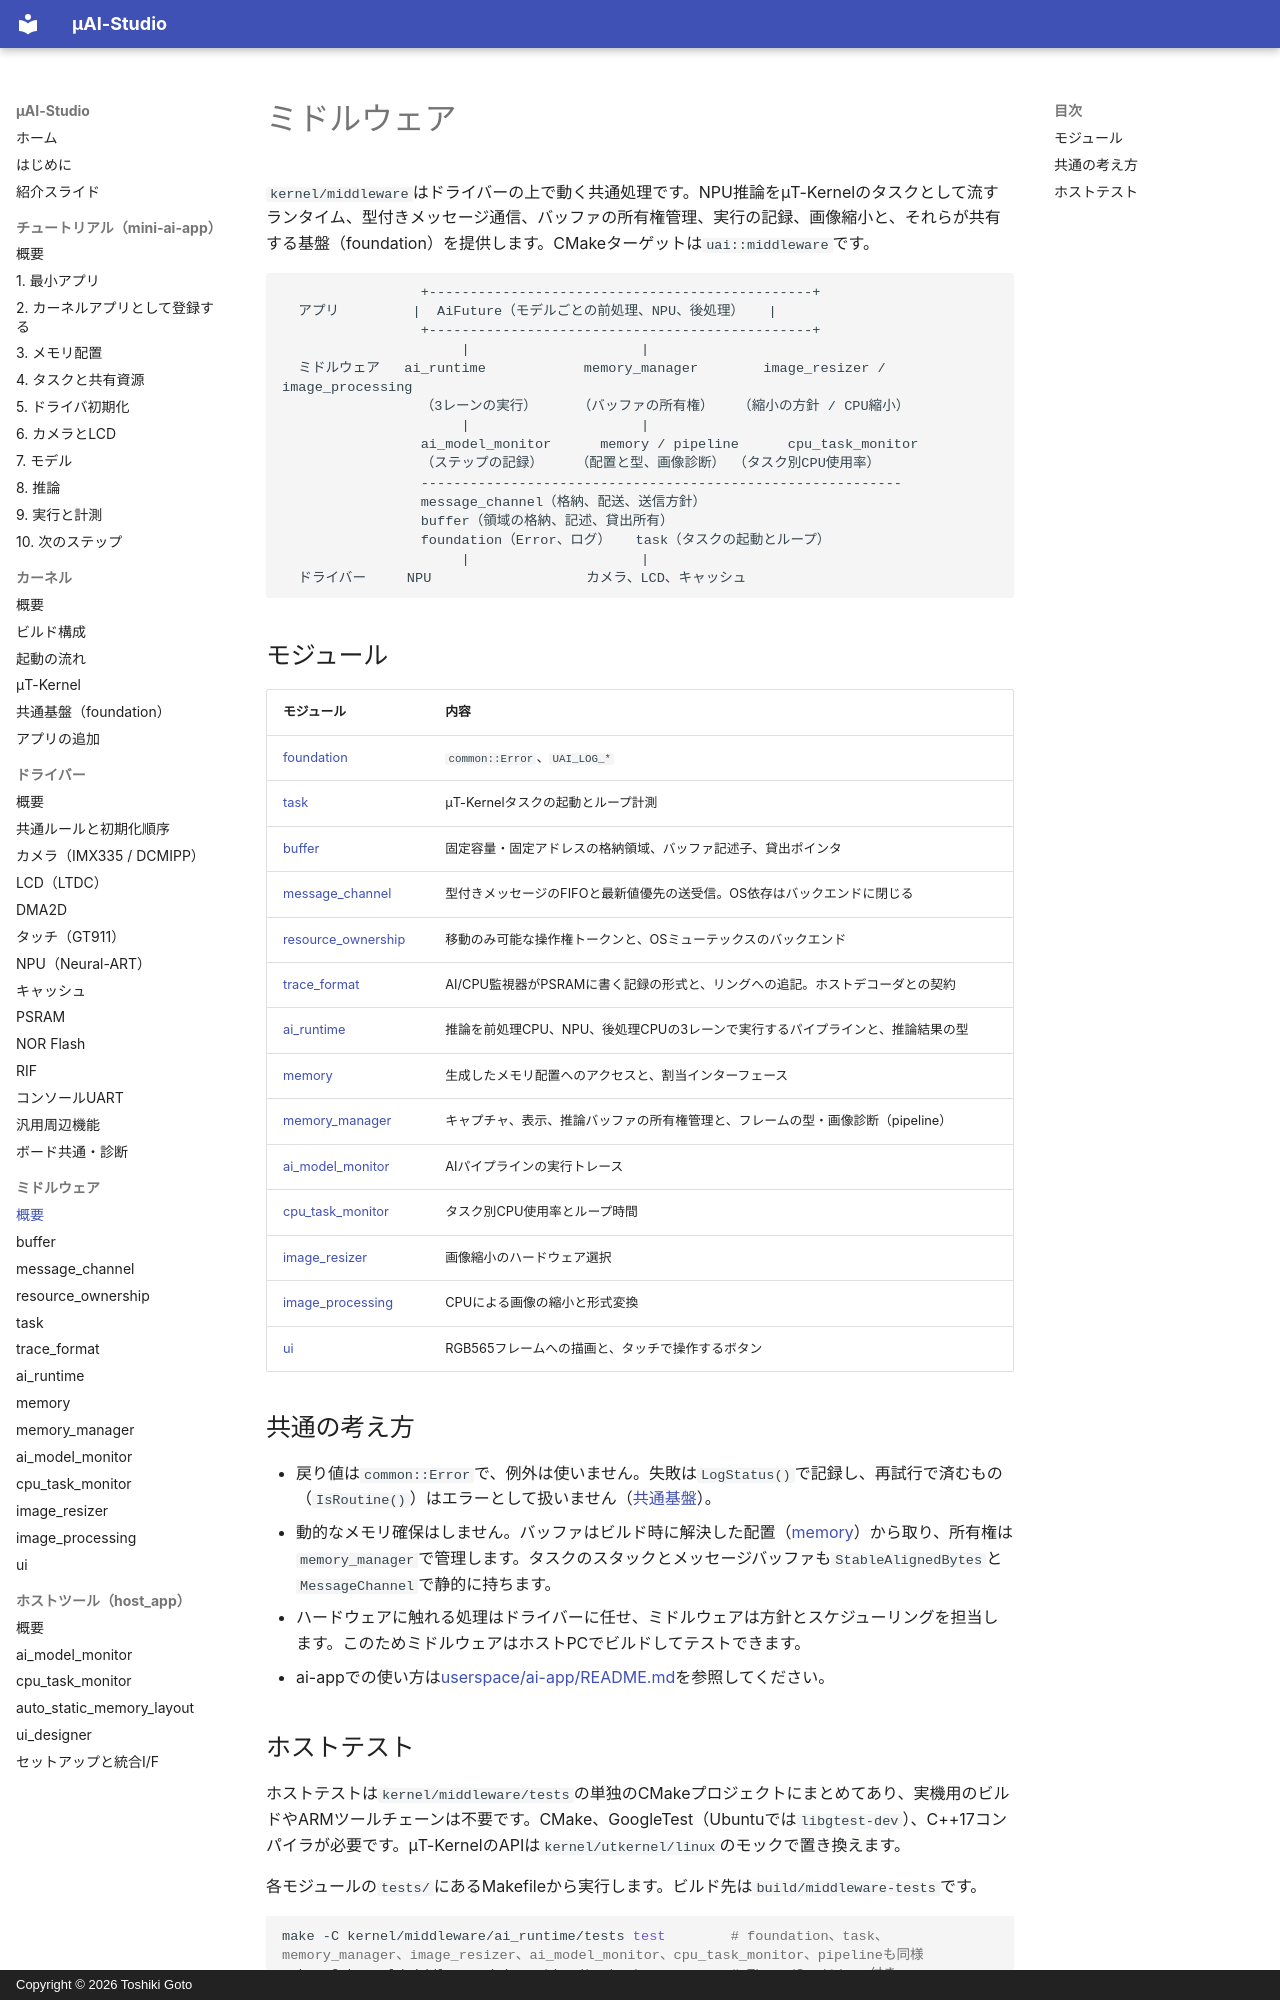

repository: kons-9/uai-studio · page: middleware/index.html · generator: mkdocs · copyright: Copyright © 2026 Toshiki Goto

# ミドルウェア

`kernel/middleware`はドライバーの上で動く共通処理です。NPU推論をμT-Kernelのタスクとして流すランタイム、型付きメッセージ通信、バッファの所有権管理、実行の記録、画像縮小と、それらが共有する基盤（foundation）を提供します。CMakeターゲットは`uai::middleware`です。

```text
                 +-----------------------------------------------+
  アプリ         |  AiFuture（モデルごとの前処理、NPU、後処理）   |
                 +-----------------------------------------------+
                      |                     |
  ミドルウェア   ai_runtime            memory_manager        image_resizer / image_processing
                 （3レーンの実行）     （バッファの所有権）   （縮小の方針 / CPU縮小）
                      |                     |
                 ai_model_monitor      memory / pipeline      cpu_task_monitor
                 （ステップの記録）    （配置と型、画像診断） （タスク別CPU使用率）
                 -----------------------------------------------------------
                 message_channel（格納、配送、送信方針）
                 buffer（領域の格納、記述、貸出所有）
                 foundation（Error、ログ）   task（タスクの起動とループ）
                      |                     |
  ドライバー     NPU                   カメラ、LCD、キャッシュ
```

## モジュール

| モジュール | 内容 |
| --- | --- |
| [foundation](../kernel/common.md) | `common::Error`、`UAI_LOG_*` |
| [task](task.md) | μT-Kernelタスクの起動とループ計測 |
| [buffer](buffer.md) | 固定容量・固定アドレスの格納領域、バッファ記述子、貸出ポインタ |
| [message_channel](message_channel.md) | 型付きメッセージのFIFOと最新値優先の送受信。OS依存はバックエンドに閉じる |
| [resource_ownership](resource_ownership.md) | 移動のみ可能な操作権トークンと、OSミューテックスのバックエンド |
| [trace_format](trace_format.md) | AI/CPU監視器がPSRAMに書く記録の形式と、リングへの追記。ホストデコーダとの契約 |
| [ai_runtime](ai_runtime.md) | 推論を前処理CPU、NPU、後処理CPUの3レーンで実行するパイプラインと、推論結果の型 |
| [memory](memory.md) | 生成したメモリ配置へのアクセスと、割当インターフェース |
| [memory_manager](memory_manager.md) | キャプチャ、表示、推論バッファの所有権管理と、フレームの型・画像診断（pipeline） |
| [ai_model_monitor](ai_model_monitor.md) | AIパイプラインの実行トレース |
| [cpu_task_monitor](cpu_task_monitor.md) | タスク別CPU使用率とループ時間 |
| [image_resizer](image_resizer.md) | 画像縮小のハードウェア選択 |
| [image_processing](image_processing.md) | CPUによる画像の縮小と形式変換 |
| [ui](ui.md) | RGB565フレームへの描画と、タッチで操作するボタン |

## 共通の考え方

- 戻り値は`common::Error`で、例外は使いません。失敗は`LogStatus()`で記録し、再試行で済むもの（`IsRoutine()`）はエラーとして扱いません（[共通基盤](../kernel/common.md)）。
- 動的なメモリ確保はしません。バッファはビルド時に解決した配置（[memory](memory.md)）から取り、所有権は`memory_manager`で管理します。タスクのスタックとメッセージバッファも`StableAlignedBytes`と`MessageChannel`で静的に持ちます。
- ハードウェアに触れる処理はドライバーに任せ、ミドルウェアは方針とスケジューリングを担当します。このためミドルウェアはホストPCでビルドしてテストできます。
- ai-appでの使い方は[userspace/ai-app/README.md](https://github.com/kons-9/uai-studio/blob/main/userspace/ai-app/README.md)を参照してください。
